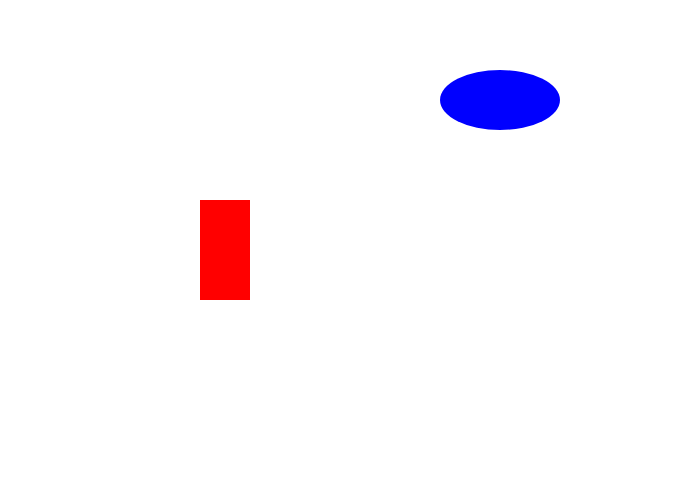
t = 0.00 s
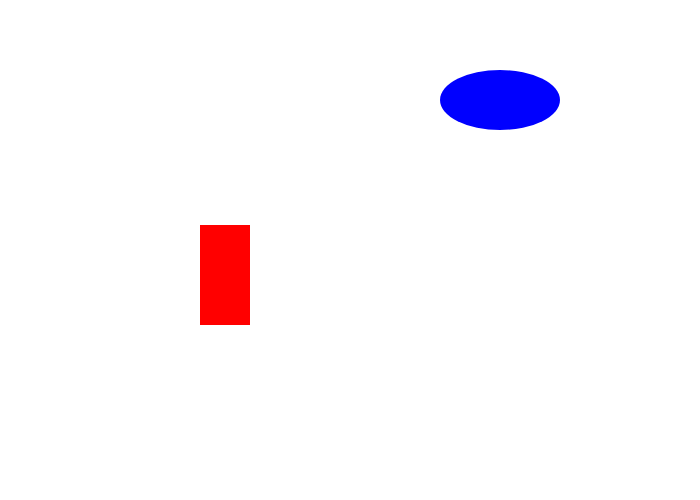
t = 1.00 s
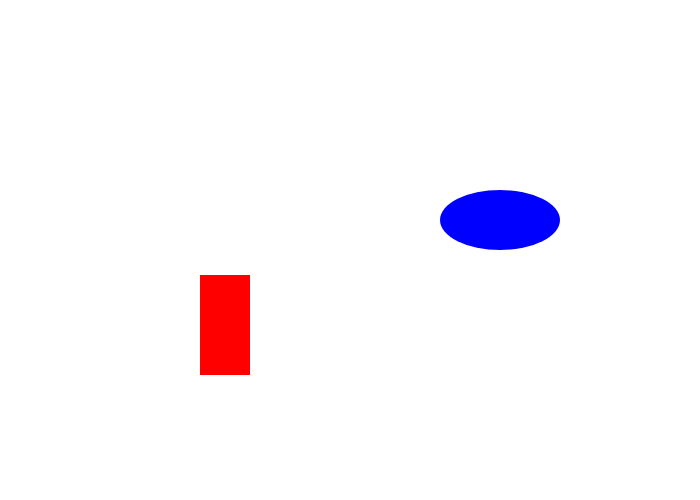
t = 2.00 s
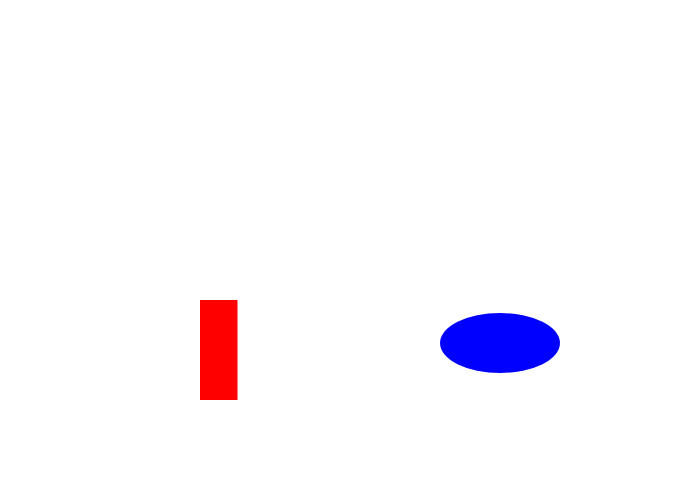
t = 3.03 s
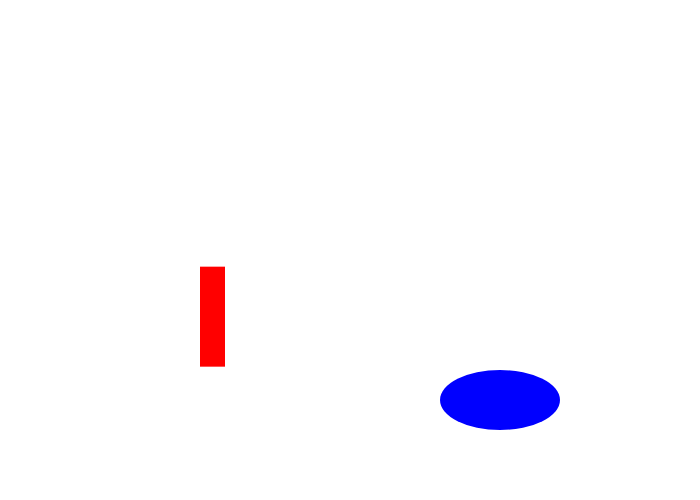
t = 4.00 s
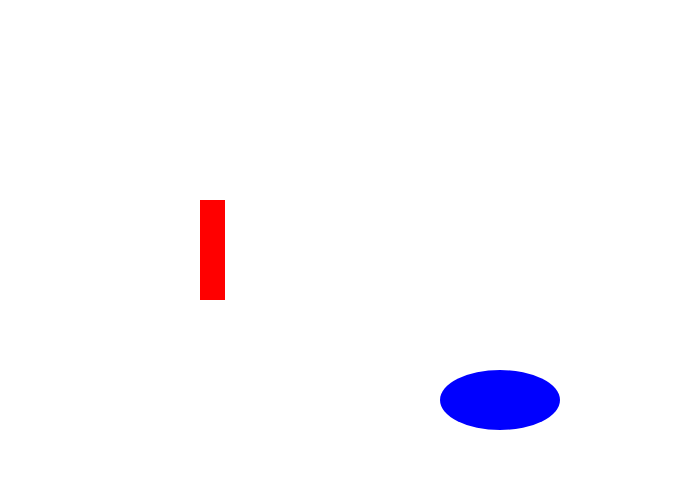
t = 5.00 s

The animated SVG that drew these frames (rendered in a browser with its animation timeline set to each time). Animation: 5 SMIL elements (animate=5); one cycle of 5.00 s.

<svg width= "700"  height= "500" version= "1.1" xmlns="http://www.w3.org/2000/svg">

<rect id="R" x="200.0" y="200.0" width="50.0" height="100.0" fill="rgb(255,0,0)" visibility="visible" >
<animate attributeType="xml" begin="500ms" dur="2000ms" attributeName="y" from="200.0" to="300.0" fill="freeze" />
<animate attributeType="xml" begin="3500ms" dur="1500ms" attributeName="y" from="300.0" to="200.0" fill="freeze" />
<animate attributeType="xml" begin="2550ms" dur="950ms" attributeName="width" from="50.0" to="25.0" fill="freeze" />
</rect>

<ellipse id="C" cx="500.0" cy="100.0" rx="60.0" ry="30.0" fill="rgb(0,0,255)" visibility="visible" >
<animate attributeType="xml" begin="1000ms" dur="2500ms" attributeName="cy" from="100.0" to="400.0" fill="freeze" />
<animate attributeType="xml" begin="2500ms" dur="1500ms" attributeName="b" from="1.0" to="0.0" fill="freeze" />
</ellipse>

</svg>